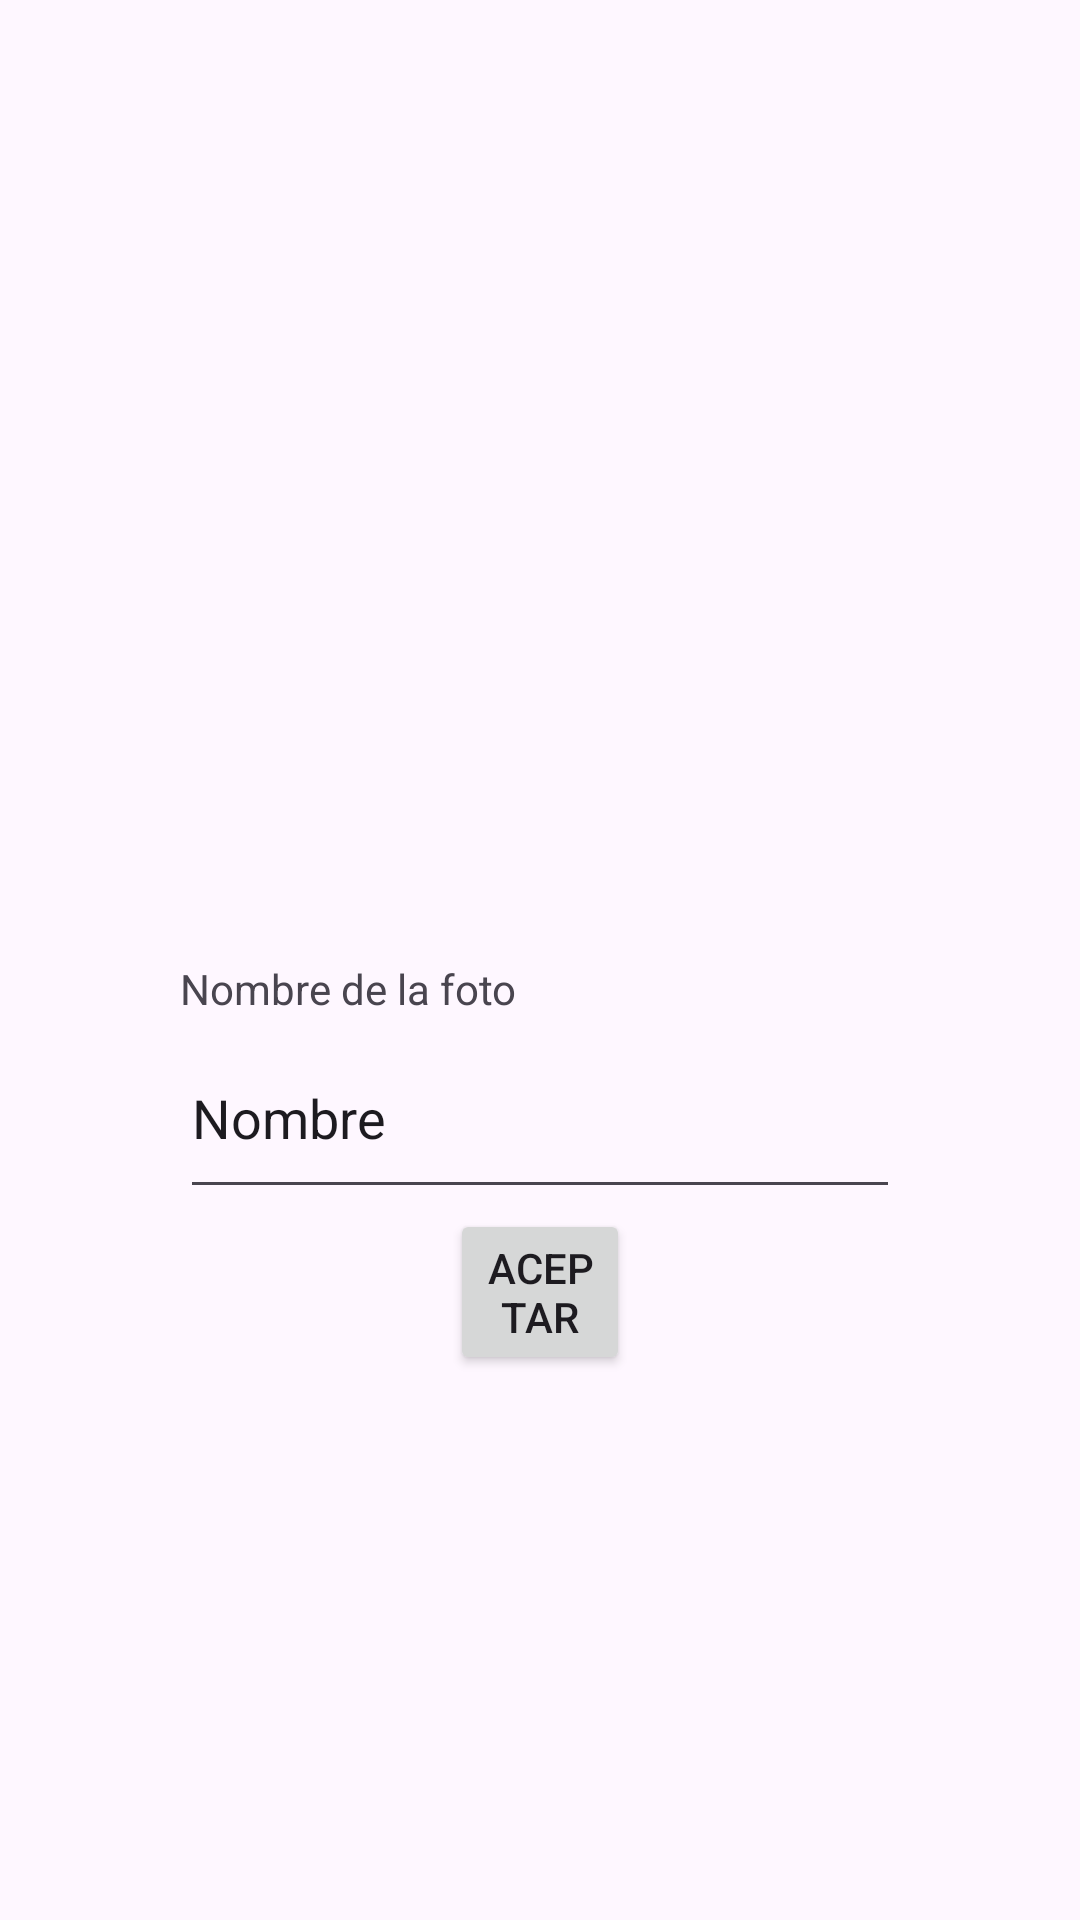

Produce the Android XML layout that renders to this screen, including the resource entries it uses.
<!-- AndroidManifest.xml: application theme Theme.ActividadSemana6 -->
<!-- res/layout/activity_main.xml -->
<?xml version="1.0" encoding="utf-8"?>
<androidx.constraintlayout.widget.ConstraintLayout xmlns:android="http://schemas.android.com/apk/res/android"
    xmlns:app="http://schemas.android.com/apk/res-auto"
    xmlns:tools="http://schemas.android.com/tools"
    android:id="@+id/main"
    android:layout_width="match_parent"
    android:layout_height="match_parent"
    tools:context=".MainActivity">

    <LinearLayout
        android:layout_width="match_parent"
        android:layout_height="match_parent"
        android:orientation="vertical">

        <ImageView
            android:id="@+id/idImageView"
            android:layout_width="match_parent"
            android:layout_height="320dp"
            app:srcCompat="@drawable/_64649_luna_luna_negra_ambiente_de_la_media_luna_naturaleza_3840x2160" />

        <TextView
            android:id="@+id/textView"
            android:layout_width="match_parent"
            android:layout_height="wrap_content"
            android:layout_marginHorizontal="60dp"
            android:text="Nombre de la foto" />

        <EditText
            android:id="@+id/editText"
            android:layout_width="match_parent"
            android:layout_height="64dp"
            android:layout_marginHorizontal="60dp"
            android:ems="10"
            android:inputType="text"
            android:text="Nombre" />

        <Button
            android:id="@+id/btnAceptar"
            android:layout_width="match_parent"
            android:layout_height="wrap_content"
            android:layout_marginHorizontal="150dp"
            android:text="ACEPTAR" />
    </LinearLayout>

</androidx.constraintlayout.widget.ConstraintLayout>
<!-- resources referenced by this layout -->
<resources>
  <style name="Theme.ActividadSemana6" parent="Base.Theme.ActividadSemana6" />
  <style name="Base.Theme.ActividadSemana6" parent="Theme.Material3.DayNight.NoActionBar">
          
          
      </style>
</resources>
